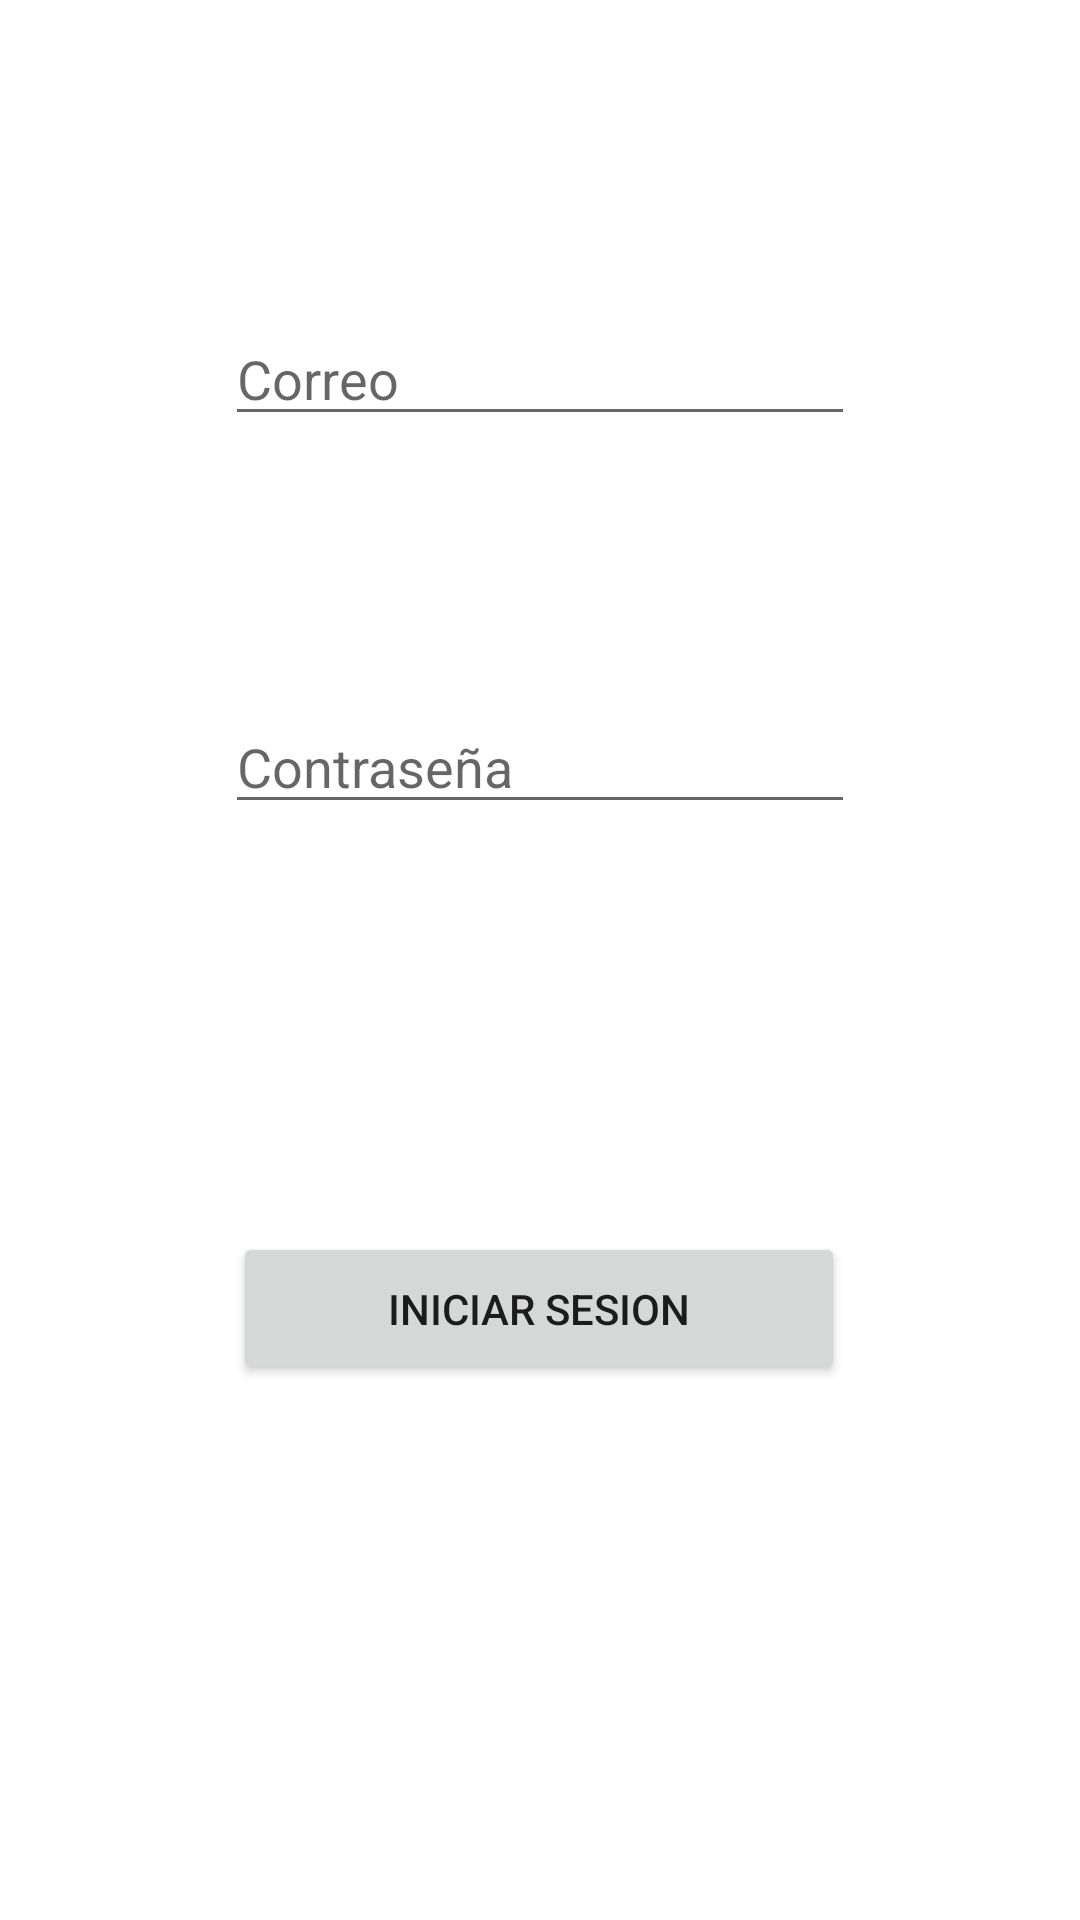

Here is an Android app screen rendered from its layout file. Give the layout XML and the strings, colors and styles it references.
<!-- AndroidManifest.xml: application theme Theme.Fixerapp -->
<!-- res/layout/activity_init_sesion.xml -->
<?xml version="1.0" encoding="utf-8"?>
<androidx.constraintlayout.widget.ConstraintLayout xmlns:android="http://schemas.android.com/apk/res/android"
    xmlns:app="http://schemas.android.com/apk/res-auto"
    xmlns:tools="http://schemas.android.com/tools"
    android:layout_width="match_parent"
    android:layout_height="match_parent"
    tools:context=".initSesion">

    <EditText
        android:id="@+id/ed_correoIn"
        android:layout_width="wrap_content"
        android:layout_height="wrap_content"
        android:layout_marginTop="104dp"
        android:ems="10"
        android:hint="Correo"
        android:inputType="textEmailAddress"
        app:layout_constraintEnd_toEndOf="parent"
        app:layout_constraintStart_toStartOf="parent"
        app:layout_constraintTop_toTopOf="parent" />

    <EditText
        android:id="@+id/ed_contrasenaIn"
        android:layout_width="wrap_content"
        android:layout_height="wrap_content"
        android:layout_marginTop="88dp"
        android:ems="10"
        android:hint="Contraseña"
        android:inputType="textPassword"
        app:layout_constraintEnd_toEndOf="parent"
        app:layout_constraintStart_toStartOf="parent"
        app:layout_constraintTop_toBottomOf="@+id/ed_correoIn" />

    <Button
        android:id="@+id/button7"
        android:layout_width="204dp"
        android:layout_height="51dp"
        android:layout_marginTop="136dp"
        android:onClick="click"
        android:text="Iniciar Sesion"
        app:layout_constraintEnd_toEndOf="parent"
        app:layout_constraintHorizontal_bias="0.497"
        app:layout_constraintStart_toStartOf="parent"
        app:layout_constraintTop_toBottomOf="@+id/ed_contrasenaIn" />
</androidx.constraintlayout.widget.ConstraintLayout>
<!-- resources referenced by this layout -->
<resources>
  <style name="Theme.Fixerapp" parent="Theme.MaterialComponents.DayNight.DarkActionBar">
          
          <item name="colorPrimary">@color/purple_500</item>
          <item name="colorPrimaryVariant">@color/purple_700</item>
          <item name="colorOnPrimary">@color/white</item>
          
          <item name="colorSecondary">@color/teal_200</item>
          <item name="colorSecondaryVariant">@color/teal_700</item>
          <item name="colorOnSecondary">@color/black</item>
          
          <item name="android:statusBarColor" tools:targetApi="l">?attr/colorPrimaryVariant</item>
          
      </style>
  <color name="purple_500">#90bf01</color>
  <color name="purple_700">#90bf01</color>
  <color name="white">#FFFFFFFF</color>
  <color name="teal_200">#40bfcb</color>
  <color name="teal_700">#00a7c5</color>
  <color name="black">#FF000000</color>
</resources>
